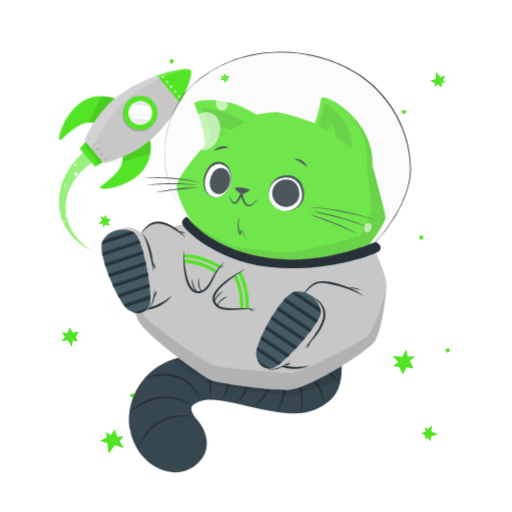
t = 0.00 s
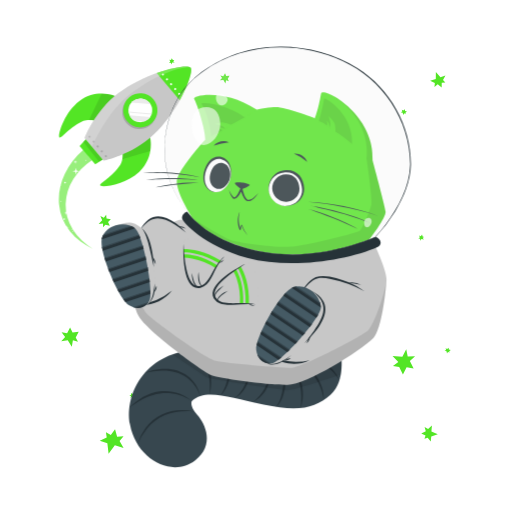
t = 0.75 s
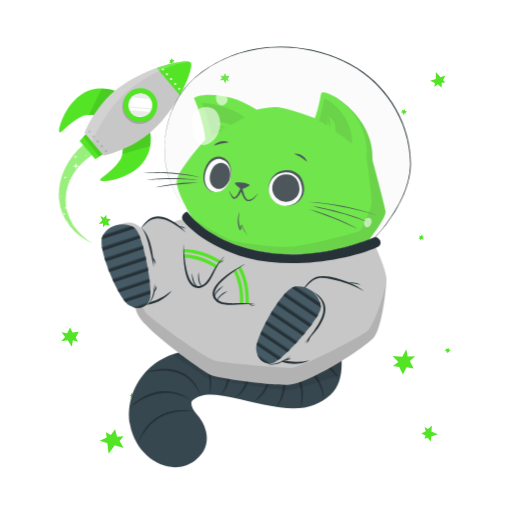
t = 2.25 s
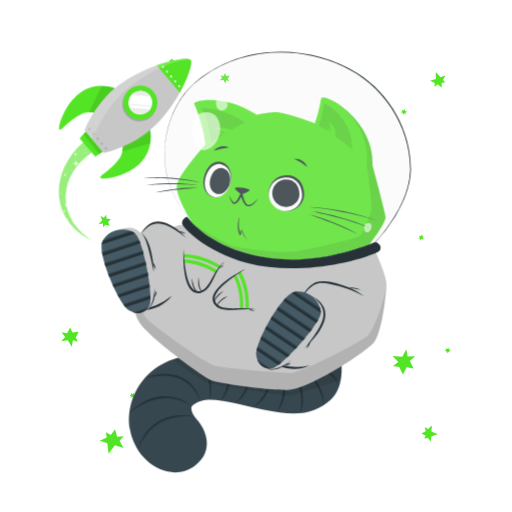
t = 3.00 s
t = 3.75 s: frame unchanged from t = 2.25 s, image omitted
t = 5.25 s: frame unchanged from t = 0.75 s, image omitted

The animated SVG that drew these frames (rendered in a browser with its animation timeline set to each time). Animation: 1 CSS @keyframes rule; one cycle of 6.00 s, repeats indefinitely.

<svg class="animated" id="freepik_stories-cat-astronaut" xmlns="http://www.w3.org/2000/svg" viewBox="0 0 500 500" version="1.1" xmlns:xlink="http://www.w3.org/1999/xlink" xmlns:svgjs="http://svgjs.com/svgjs"><style>svg#freepik_stories-cat-astronaut:not(.animated) .animable {opacity: 0;}svg#freepik_stories-cat-astronaut.animated #freepik--Rocket--inject-61 {animation: 6s Infinite  linear floating;animation-delay: 0s;}svg#freepik_stories-cat-astronaut.animated #freepik--Cat--inject-61 {animation: 3s Infinite  linear floating;animation-delay: 0s;}            @keyframes floating {                0% {                    opacity: 1;                    transform: translateY(0px);                }                50% {                    transform: translateY(-10px);                }                100% {                    opacity: 1;                    transform: translateY(0px);                }            }        </style><g id="freepik--Stars--inject-61" class="animable" style="transform-origin: 250px 250px;"><polygon points="425.57 77.06 425.66 70.29 430.15 75.32 435 73.81 432.63 78.12 434.91 80.51 431.38 80.87 431.32 85.44 427.44 82.22 424.29 84.84 424.64 80.98 420.04 78.85 425.57 77.06" style="fill: rgb(83, 229, 37); transform-origin: 427.52px 77.865px;" id="elj6jo256wkor" class="animable"></polygon><polygon points="421.31 421.3 427.52 424 421.15 426.2 420.67 431.25 417.61 427.4 414.52 428.58 415.55 425.19 411.36 423.36 415.83 421.03 414.63 417.11 418.06 418.93 421.8 415.51 421.31 421.3" style="fill: rgb(83, 229, 37); transform-origin: 419.44px 423.38px;" id="el024toeml8jba" class="animable"></polygon><polygon points="112.15 434.73 106.03 443.16 104.84 432.87 97.41 430.47 104.21 427.15 103.46 422.12 108.21 424.8 112.34 419.1 114.37 426.58 120.66 426.08 116.78 430.63 120.68 437.38 112.15 434.73" style="fill: rgb(83, 229, 37); transform-origin: 109.045px 431.13px;" id="ely12ct3ffx57" class="animable"></polygon><polygon points="389.85 358.39 393.47 365.62 397.07 358.71 403.92 359.89 400.27 352.63 405.37 347.78 398.16 348.04 396.72 340.98 392.92 348.29 383.33 347.56 388.98 353.4 383.75 357.41 389.85 358.39" style="fill: rgb(83, 229, 37); transform-origin: 394.35px 353.3px;" id="el0gyfkprgmfi6" class="animable"></polygon><polygon points="222.44 76.89 224.18 73.97 220.91 74.26 219.78 71.56 218.03 74.5 215.16 73.79 216.88 76.29 214.71 78.4 218.16 78.09 220.07 81.66 220.86 78.33 223.47 79.28 222.44 76.89" style="fill: rgb(83, 229, 37); transform-origin: 219.445px 76.61px;" id="elq2koeeepmc" class="animable"></polygon><polygon points="412.74 230.99 412.14 229.07 410.98 230.63 409.35 230.06 409.96 231.99 408.52 232.98 410.29 233.2 410.37 234.99 411.59 233.34 413.91 233.9 412.75 232.25 414.2 231.47 412.74 230.99" style="fill: rgb(83, 229, 37); transform-origin: 411.36px 232.03px;" id="el99o7xopruma" class="animable"></polygon><polygon points="438.71 343.03 440.2 341.69 438.31 341.28 438.15 339.56 436.65 340.91 435.15 340 435.68 341.71 434.09 342.51 436.08 342.95 436.53 345.3 437.56 343.56 438.87 344.56 438.71 343.03" style="fill: rgb(83, 229, 37); transform-origin: 437.145px 342.43px;" id="el1omotcgnbb6" class="animable"></polygon><polygon points="395.91 110.15 397.4 108.81 395.52 108.4 395.35 106.68 393.85 108.03 392.36 107.12 392.89 108.83 391.29 109.64 393.29 110.07 393.74 112.42 394.77 110.69 396.07 111.68 395.91 110.15" style="fill: rgb(83, 229, 37); transform-origin: 394.345px 109.55px;" id="el2r9xs8uq65s" class="animable"></polygon><polygon points="130.94 385.7 131.01 383.69 129.4 384.77 128.05 383.69 127.98 385.71 126.29 386.15 127.89 386.96 127.36 388.67 129.06 387.53 131.06 388.84 130.53 386.89 132.15 386.65 130.94 385.7" style="fill: rgb(83, 229, 37); transform-origin: 129.22px 386.265px;" id="eli55n9a059qq" class="animable"></polygon><polygon points="168.8 58.56 167.78 56.84 167.01 58.61 165.29 58.44 166.32 60.17 165.14 61.46 166.92 61.27 167.4 63 168.21 61.12 170.6 61.14 169.1 59.79 170.33 58.7 168.8 58.56" style="fill: rgb(83, 229, 37); transform-origin: 167.87px 59.92px;" id="ely5gmewzkbr" class="animable"></polygon><polygon points="73.96 329.49 76.86 323.88 70.85 324.78 68.45 319.9 65.53 325.54 60.13 324.55 63.6 328.99 59.8 333.13 66.16 332.18 70.11 338.58 71.2 332.33 76.14 333.8 73.96 329.49" style="fill: rgb(83, 229, 37); transform-origin: 68.33px 329.24px;" id="elpbu47ooici9" class="animable"></polygon><polygon points="103.01 219.59 107.22 220.45 105.52 216.68 108.27 214.2 104.04 213.33 103.69 209.61 101.42 212.71 98 210.99 99.8 214.98 96.34 218.75 100.64 218.31 100.59 221.81 103.01 219.59" style="fill: rgb(83, 229, 37); transform-origin: 102.305px 215.71px;" id="el78yly2e4dq6" class="animable"></polygon></g><g id="freepik--Rocket--inject-61" class="animable animator-active" style="transform-origin: 122.117px 156.521px;"><path d="M114.47,97.18c-.33-.39-19.53-9.3-36.92,4-16,12.2-21.53,35.13-19.41,35.68,2.6.67,9.72-10.27,23.39-16.28,4.85-2.13,12.56,0,12.56,0Z" style="fill: rgb(83, 229, 37); transform-origin: 86.0883px 115.394px;" id="el4gb0fxmmqwj" class="animable"></path><g id="elw2c8354hej"><path d="M94.1,120.55a30.28,30.28,0,0,0-7-1c3-6.31,8.64-18.08,12.3-25.7a35.29,35.29,0,0,1,15.09,3.28Z" style="opacity: 0.1; transform-origin: 100.795px 107.2px;" class="animable"></path></g><path d="M146.1,134.49c.33.39,6,20.79-10,35.77C121.49,184,98,185.76,97.77,183.57c-.24-2.67,11.72-7.91,19.89-20.41,2.9-4.43,2.06-12.39,2.06-12.39Z" style="fill: rgb(83, 229, 37); transform-origin: 122.554px 159.423px;" id="el21wb7jrvv9" class="animable"></path><g id="eli7iwvu3dz3c"><path d="M146.85,150c-8.18,2.38-20.73,6-27.37,8a30.47,30.47,0,0,0,.24-7.21l26.38-16.28A35.11,35.11,0,0,1,146.85,150Z" style="opacity: 0.1; transform-origin: 133.431px 146.255px;" class="animable"></path></g><path d="M101.4,159.42,82.65,137.31s9.78-26.22,33-43.84c11.61-8.78,25.22-15.36,37.41-19.71,16.82-6,30.9-7.78,33.08-5.21s-1.85,16.17-10.54,31.79C169.33,111.65,160.61,124,150,134,128.87,154.07,101.4,159.42,101.4,159.42Z" style="fill: rgb(199, 199, 199); transform-origin: 134.686px 113.414px;" id="el181d2ryvtt1" class="animable"></path><path d="M147,124.55A16.72,16.72,0,1,1,148.89,101,16.73,16.73,0,0,1,147,124.55Z" style="fill: rgb(166, 166, 166); transform-origin: 136.148px 111.828px;" id="elxcbp0zxj8y" class="animable"></path><path d="M147.86,123a16.72,16.72,0,1,1,1.94-23.56A16.71,16.71,0,0,1,147.86,123Z" style="fill: rgb(83, 229, 37); transform-origin: 137.046px 110.25px;" id="els8ibamgjq5g" class="animable"></path><path d="M144.56,119.08a11.6,11.6,0,1,1,1.33-16.35A11.6,11.6,0,0,1,144.56,119.08Z" style="fill: rgb(255, 255, 255); transform-origin: 137.049px 110.24px;" id="el7xqt3r4k887" class="animable"></path><path d="M144.56,119.08a11.43,11.43,0,0,1-3.71,2.12l-9.32-.76a11.64,11.64,0,0,1-3.32-2.69,11.83,11.83,0,0,1-1.68-2.65l20.12,1.65A11.76,11.76,0,0,1,144.56,119.08Z" style="fill: rgb(235, 235, 235); transform-origin: 136.59px 118.15px;" id="el1y6wss8shsh" class="animable"></path><path d="M146.9,104.11l-18.57-1.51a11.43,11.43,0,0,1,1.21-1.2,11.6,11.6,0,0,1,16.35,1.33A13.15,13.15,0,0,1,146.9,104.11Z" style="fill: rgb(235, 235, 235); transform-origin: 137.615px 101.375px;" id="elobairc1nfn" class="animable"></path><path d="M147.9,114.34l-22.21-1.81a7.12,7.12,0,0,1-.16-1l22.69,1.85C148.13,113.68,148,114,147.9,114.34Z" style="fill: rgb(235, 235, 235); transform-origin: 136.875px 112.935px;" id="elme83bwav30a" class="animable"></path><path d="M175.62,100.34,153.08,73.76c16.82-6,30.9-7.78,33.08-5.21S184.31,84.72,175.62,100.34Z" style="fill: rgb(83, 229, 37); transform-origin: 169.911px 83.8739px;" id="elivub33vm147" class="animable"></path><path d="M159.71,76a1,1,0,0,1-1.38-.12,1,1,0,0,1,1.49-1.26A1,1,0,0,1,159.71,76Z" style="fill: rgb(255, 255, 255); transform-origin: 159.131px 75.3194px;" id="ellx2mb8qfiak" class="animable"></path><path d="M163.72,80.73a1,1,0,0,1-1.38-.11,1,1,0,1,1,1.38.11Z" style="fill: rgb(255, 255, 255); transform-origin: 163.087px 79.9556px;" id="elkix40cj7yng" class="animable"></path><path d="M167.73,85.46a1,1,0,0,1-1.38-.11,1,1,0,1,1,1.38.11Z" style="fill: rgb(255, 255, 255); transform-origin: 167.097px 84.6856px;" id="eld0rhvfhwwss" class="animable"></path><path d="M171.74,90.19a1,1,0,0,1-1.38-.11,1,1,0,1,1,1.38.11Z" style="fill: rgb(255, 255, 255); transform-origin: 171.107px 89.4156px;" id="elnvkh4ulnf7j" class="animable"></path><path d="M175.75,94.92a1,1,0,1,1,.11-1.37A1,1,0,0,1,175.75,94.92Z" style="fill: rgb(255, 255, 255); transform-origin: 175.081px 94.1769px;" id="el5ljvz9b4iwp" class="animable"></path><path d="M88.06,136.79a1,1,0,1,1,.11-1.38A1,1,0,0,1,88.06,136.79Z" style="fill: rgb(166, 166, 166); transform-origin: 87.3956px 136.043px;" id="elpbewhgldjj7" class="animable"></path><path d="M92.07,141.52a1,1,0,1,1,.11-1.38A1,1,0,0,1,92.07,141.52Z" style="fill: rgb(166, 166, 166); transform-origin: 91.4056px 140.773px;" id="ell7psjsriyyl" class="animable"></path><path d="M96.08,146.25a1,1,0,1,1,.11-1.38A1,1,0,0,1,96.08,146.25Z" style="fill: rgb(166, 166, 166); transform-origin: 95.4156px 145.503px;" id="elcbv9i8y5um" class="animable"></path><path d="M100.09,151a1,1,0,1,1,.11-1.38A1,1,0,0,1,100.09,151Z" style="fill: rgb(166, 166, 166); transform-origin: 99.4256px 150.253px;" id="el4vxmcfr53ir" class="animable"></path><path d="M104.1,155.71a1,1,0,1,1,.11-1.38A1,1,0,0,1,104.1,155.71Z" style="fill: rgb(166, 166, 166); transform-origin: 103.436px 154.963px;" id="elbiuwu7qyr2c" class="animable"></path><g id="elpz908o2230k"><path d="M185.1,67.89c-13,.93-35.45,8.8-59.12,27.35C108.5,109,95.75,132.93,89.8,145.74l-7.15-8.43s9.77-26.23,33-43.84c11.6-8.79,25.22-15.36,37.41-19.71C168.16,68.35,181,66.39,185.1,67.89Z" style="fill: rgb(255, 255, 255); opacity: 0.2; transform-origin: 133.875px 106.571px;" class="animable"></path></g><polygon points="93.02 163.02 77.78 145.04 83.7 138.56 100.39 158.23 93.02 163.02" style="fill: rgb(83, 229, 37); transform-origin: 89.085px 150.79px;" id="elnpwd0pnr0y" class="animable"></polygon><g id="el3me1ehiyyl5"><polygon points="100.38 158.23 96.8 160.56 81.44 141.04 83.7 138.56 100.38 158.23" style="opacity: 0.1; transform-origin: 90.91px 149.56px;" class="animable"></polygon></g><g id="elh20q34rt8po"><path d="M89.67,159A61.69,61.69,0,0,0,71.8,177.12a48.82,48.82,0,0,0-7.64,24.38,44.35,44.35,0,0,0,1.59,13,46.34,46.34,0,0,0,5.39,12.22,53.18,53.18,0,0,0,8.69,10.53,68.49,68.49,0,0,0,11.06,8.39,68.91,68.91,0,0,1-12.11-7.15,55.91,55.91,0,0,1-10.29-9.88,50,50,0,0,1-10.83-26.9,56.82,56.82,0,0,1,5.57-29.26,73,73,0,0,1,18.53-23.79Z" style="fill: rgb(83, 229, 37); opacity: 0.6; transform-origin: 74.1906px 197.15px;" class="animable"></path></g><polygon points="77.58 169.85 74.8 170.36 74.18 173.3 73.56 170.36 70.78 169.85 73.54 169.17 74.18 166.4 74.81 169.17 77.58 169.85" style="fill: rgb(255, 255, 255); transform-origin: 74.18px 169.85px;" id="elnmqrig7swxj" class="animable"></polygon><polygon points="67.34 224.75 65.79 225.04 65.44 226.68 65.1 225.04 63.54 224.75 65.09 224.37 65.44 222.82 65.8 224.37 67.34 224.75" style="fill: rgb(255, 255, 255); transform-origin: 65.44px 224.75px;" id="elmr83rtajy0r" class="animable"></polygon><polygon points="66.51 210.53 64.96 210.81 64.61 212.45 64.26 210.81 62.71 210.53 64.25 210.15 64.61 208.6 64.96 210.15 66.51 210.53" style="fill: rgb(255, 255, 255); transform-origin: 64.61px 210.525px;" id="elrqntxkf8pxk" class="animable"></polygon><polygon points="75.52 160.71 73.97 161 73.62 162.64 73.28 161 71.72 160.71 73.27 160.33 73.62 158.78 73.98 160.33 75.52 160.71" style="fill: rgb(255, 255, 255); transform-origin: 73.62px 160.71px;" id="elbeojqweiolt" class="animable"></polygon><path d="M71,228.29a.45.45,0,0,0,0,.9A.45.45,0,0,0,71,228.29Z" style="fill: rgb(255, 255, 255); transform-origin: 71px 228.74px;" id="eljjeo0iv51jd" class="animable"></path><path d="M83.88,158.52a.45.45,0,0,0,0,.9A.45.45,0,0,0,83.88,158.52Z" style="fill: rgb(255, 255, 255); transform-origin: 83.88px 158.97px;" id="ela4ghuzosfs" class="animable"></path><path d="M59.62,198.7a.45.45,0,0,0,0,.9A.45.45,0,0,0,59.62,198.7Z" style="fill: rgb(255, 255, 255); transform-origin: 59.62px 199.15px;" id="elru4du4mhnij" class="animable"></path><path d="M70.22,226a.32.32,0,0,0,0,.64A.32.32,0,0,0,70.22,226Z" style="fill: rgb(255, 255, 255); transform-origin: 70.22px 226.32px;" id="elsudm36u2j6" class="animable"></path><path d="M59.46,183a.32.32,0,0,0,0,.63A.32.32,0,0,0,59.46,183Z" style="fill: rgb(255, 255, 255); transform-origin: 59.46px 183.315px;" id="el69nxotart8r" class="animable"></path><path d="M62.71,215.56a.87.87,0,0,0,0,1.73A.87.87,0,0,0,62.71,215.56Z" style="fill: rgb(255, 255, 255); transform-origin: 62.71px 216.425px;" id="elt2tzmesafvn" class="animable"></path><path d="M63.54,180a.87.87,0,0,0,0,1.73A.87.87,0,0,0,63.54,180Z" style="fill: rgb(255, 255, 255); transform-origin: 63.54px 180.865px;" id="elf4n2fa6mdhk" class="animable"></path></g><g id="freepik--Cat--inject-61" class="animable" style="transform-origin: 250.183px 255.889px;"><path d="M332.75,349s5.32,27.92-9.85,41.32-31.38,16.94-65.44,9.88-56.46-16-70.17-3.52c0,0-2.7,4.46,5.3,13.4s17.36,29.5-2,44.46c-22.82,17.64-57.52-1.18-63.64-34.81s19.11-74.9,70.36-72.62,66.53,12.53,76.17,12.82,11.11-8.11,11.11-8.11Z" style="fill: rgb(55, 71, 79); transform-origin: 229.852px 404.153px;" id="el64eg2tmkwy" class="animable"></path><path d="M189.89,406.86c-17.9-1.79-35,2.51-46.49,17a76.09,76.09,0,0,0-9.2,14.75,55.7,55.7,0,0,1,8-15.71c11-15.37,29.86-20.33,47.72-16.08Z" style="fill: rgb(38, 50, 56); transform-origin: 162.06px 421.987px;" id="eltz94ox4jr9j" class="animable"></path><path d="M195.67,391.78c-6.06-16.7-20.37-25.66-37.95-24.92a90.32,90.32,0,0,0-16.35,2.19,60.85,60.85,0,0,1,16.27-3.75c17.94-1.75,34.18,8.48,38,26.48Z" style="fill: rgb(38, 50, 56); transform-origin: 168.52px 378.443px;" id="elzcndo7camvi" class="animable"></path><path d="M187.29,396.63c-15.79-10.72-34.32-9.87-50.49-.56-2,1.29-5.11,3.06-7,4.54-1.11.83-2.24,1.65-3.38,2.45,7.85-8,18-14.22,29.27-15.8,11.16-1.56,23.25,1.69,31.55,9.37Z" style="fill: rgb(38, 50, 56); transform-origin: 156.855px 394.969px;" id="el9e7s2c1lc9s" class="animable"></path><path d="M204.49,390.39c1.76-14.17-1.14-30.11-13-39.25a51.81,51.81,0,0,0-5.14-3.59,31.42,31.42,0,0,1,5.71,2.79c13.25,8.09,16.91,26,12.42,40.05Z" style="fill: rgb(38, 50, 56); transform-origin: 196.328px 368.97px;" id="elak2ppdrfycu" class="animable"></path><path d="M215.47,391.15c7.62-11.83,9.84-25.08,2.89-37.79-.78-1.72-2-3.39-2.89-5.05a38,38,0,0,1,3.74,4.55c8.63,12.05,6.35,27.88-3.74,38.29Z" style="fill: rgb(38, 50, 56); transform-origin: 220.005px 369.73px;" id="elvew4w80my4" class="animable"></path><path d="M229.31,393.79a38,38,0,0,0,12.1-19.5c2-7.62.43-15.53-3.13-22.52a26.64,26.64,0,0,1,5.07,23c-2.06,7.74-6.9,15.19-14,19Z" style="fill: rgb(38, 50, 56); transform-origin: 236.715px 372.78px;" id="el98d06svproi" class="animable"></path><path d="M246.69,397.8c10.29-7.71,16.57-19.22,15.56-32.21a76,76,0,0,0-1.4-8.65,38.16,38.16,0,0,1,2,5.57c4,14-3.16,29.08-16.17,35.29Z" style="fill: rgb(38, 50, 56); transform-origin: 255.319px 377.37px;" id="elwkd8s0jtxw" class="animable"></path><path d="M269.22,402.27c2.83-2.47,4-6.27,5.18-9.72,3.12-10.61,3.84-22.4-.9-32.67,6.95,9.42,6.37,22.66,2.37,33.19-1.48,3.43-3.23,7.34-6.65,9.2Z" style="fill: rgb(38, 50, 56); transform-origin: 274.019px 381.075px;" id="el7f9s6ytowqo" class="animable"></path><path d="M293.51,403.38c2.34-13.47-.24-30-9.32-40.55a41.2,41.2,0,0,0-4.42-4.34,27.6,27.6,0,0,1,5.12,3.65c10.5,9.55,13.63,28.26,8.62,41.24Z" style="fill: rgb(38, 50, 56); transform-origin: 287.808px 380.935px;" id="el72ih7dv08i7" class="animable"></path><path d="M283.56,354.56c18.18,4.63,33.23,21.68,32.66,40.89-2.71-19.09-15.4-33.16-32.66-40.89Z" style="fill: rgb(38, 50, 56); transform-origin: 299.898px 375.005px;" id="el59du216376b" class="animable"></path><path d="M284.61,351.77c18.6-2.84,39.33,6.72,46.87,24.45-10.41-16.25-27.93-24.11-46.87-24.45Z" style="fill: rgb(38, 50, 56); transform-origin: 308.045px 363.748px;" id="el1o69s3zjwvyh" class="animable"></path><g id="el9i6b93gji3r"><path d="M332.76,370.9c-18.06,6.13-47.44,15.75-52.49,15.35-5.43-.44-75-10.71-78.45-12.7-2.8-1.65-22.43-15-33.56-22.55a77.58,77.58,0,0,1,29.06-3.94c51.25,2.29,66.54,12.53,76.18,12.82s11.11-8.1,11.11-8.1L332.75,349A68,68,0,0,1,332.76,370.9Z" style="opacity: 0.1; transform-origin: 250.951px 366.602px;" class="animable"></path></g><path d="M184.77,219.69a83.73,83.73,0,0,0-9.53,0,26.08,26.08,0,0,0-6,2.29s-9.53-6.53-18.17-4.58-21.7,19.22-23.11,33.34-.53,48.51,7.41,63,62.27,53.81,70.21,57.34,56.46,10.05,75.15,9.7,70.55-32.73,83.79-45.69c8.47-8.29,12.7-49.22,12.88-57.51s-12.18-35.1-12.18-35.1Z" style="fill: rgb(199, 199, 199); transform-origin: 252.404px 298.915px;" id="elktuc8lbgg7n" class="animable"></path><g id="el2i5oc9ua18n"><path d="M377.41,277.55c-.18,8.3-4.41,49.22-12.88,57.5-13.24,13-65.1,45.35-83.79,45.7s-67.22-6.17-75.15-9.71-62.28-42.86-70.22-57.32c-4.65-8.48-6.87-23.8-7.64-37.88,1.25,8.69,11.65,30.33,15,35s57.05,44.2,67.87,46.65,63.53,6.84,73.63,6.77,69.73-31.34,75-36.41S375.52,294.46,377.41,277.55Z" style="opacity: 0.1; transform-origin: 252.57px 328.302px;" class="animable"></path></g><path d="M187.18,216.92s-15.29-24.22-14.58-35.28,32.69-47.51,45.16-57.15,41.63-14.82,51.51-14.82,38,10.84,38,10.84,3.24-7.57,6.18-24c1.37-7.7,52.69,19.75,50.33,65.15,0,0,12,44.15,12.7,50.06s-15.75,27.09-15.75,27.09a198.57,198.57,0,0,1-35.12,10.33c-21.12,4.23-45.27,7.07-76.14.25C204.23,239.38,187.18,216.92,187.18,216.92Z" style="fill: rgb(83, 229, 37); transform-origin: 274.539px 174.354px;" id="elmrv91wayuk" class="animable"></path><path d="M200.39,141.44c.2-10.6-8.62-36.59-10.86-40s29.8-10.49,61.12,10.63Z" style="fill: rgb(83, 229, 37); transform-origin: 220.034px 119.473px;" id="elxrfm30z8oqk" class="animable"></path><g id="eln8s9cd7nz6"><path d="M206.41,137.92s-2.15-21.52-9.91-31.66c-1.3-1.7,22.23-.93,42.43,13.21,0,0-7.92,4.21-13.44,7.3,0,0-4.14-2-7.34-2.18s-8.29,1.55-8.29,1.55,6,1.22,7.59,2.24A9.68,9.68,0,0,1,220,131a18.11,18.11,0,0,0-3.89-1.53,9.56,9.56,0,0,0-3.31.52,6.19,6.19,0,0,1,4.34,2.19S208.76,136.55,206.41,137.92Z" style="opacity: 0.1; transform-origin: 217.689px 121.766px;" class="animable"></path></g><g id="el9cfbdpfh9p6"><path d="M311.43,123.33s3.93-13.12,5-21.88c.26-2.12,28.49,14.29,27.34,43.93,0,0-10.72-8.82-16.19-12,0,0,.27-5.91-1.23-8.73s-5.56-6.35-5.56-6.35,2,5.82,1.94,7.67a9.44,9.44,0,0,1-1,3.53,17.94,17.94,0,0,0-.66-4.12A9.51,9.51,0,0,0,319,122.8a6.17,6.17,0,0,1,.32,4.85A21.38,21.38,0,0,0,311.43,123.33Z" style="opacity: 0.1; transform-origin: 327.617px 123.324px;" class="animable"></path></g><g id="eli5vvokywrts"><path d="M360.77,238.8a199,199,0,0,1-35.12,10.34c-21.12,4.22-45.26,7.06-76.14.24-43.87-9.7-61.24-31.06-62.28-32.39,3.8,4,31.66,20.32,38.55,22.6s45.69,8.11,62.12,6,60.34-12.87,63.34-15.16S361.45,210,362.7,205,358,160.16,358,160.16s6.74-36.84-33.17-61.86c15.36,8,40.64,31.18,39,63.35,0,0,12,44.15,12.7,50.07S360.77,238.8,360.77,238.8Z" style="opacity: 0.1; transform-origin: 281.891px 175.889px;" class="animable"></path></g><path d="M216,158.26c-8.32-2-14.55,5.22-16.94,14.93-1.94,7.86,1,17.11,9,19.07s15.25-6.25,17.07-13.63S225.06,160.48,216,158.26Z" style="fill: rgb(38, 50, 56); transform-origin: 212.119px 175.24px;" id="elnl6rylxvu2g" class="animable"></path><path d="M216.32,160.49c-7.82-1.93-13.68,4.91-15.92,14-1.82,7.39,1,16.07,8.47,17.92s14.33-5.87,16-12.81S224.82,162.58,216.32,160.49Z" style="fill: rgb(255, 255, 255); transform-origin: 212.654px 176.425px;" id="elf56f5v7dhu" class="animable"></path><path d="M217.67,164.3c-6.12-1.51-10.71,3.84-12.47,11-1.42,5.79.76,12.59,6.64,14s11.22-4.6,12.55-10S224.32,165.93,217.67,164.3Z" style="fill: rgb(38, 50, 56); transform-origin: 214.813px 176.776px;" id="elc8fopv5e007" class="animable"></path><path d="M279.35,171.17c11.13-.56,17.16,7.71,17.65,17.69.4,8.09-5.8,16.68-16.48,17.21s-17.78-8.85-18.16-16.44S267.25,171.77,279.35,171.17Z" style="fill: rgb(38, 50, 56); transform-origin: 279.68px 188.617px;" id="elu6bloxcrbs" class="animable"></path><path d="M278.38,173.31c10.46-.52,16.13,7.25,16.59,16.64.38,7.6-5.45,15.67-15.49,16.17s-16.71-8.32-17.07-15.45S267,173.88,278.38,173.31Z" style="fill: rgb(255, 255, 255); transform-origin: 278.69px 189.713px;" id="elvm2xfvz7si8" class="animable"></path><path d="M278.85,175.22c8.55-.42,13.17,5.92,13.55,13.58A12.83,12.83,0,0,1,279.75,202c-8.2.41-13.64-6.78-13.93-12.61A13.5,13.5,0,0,1,278.85,175.22Z" style="fill: rgb(38, 50, 56); transform-origin: 279.104px 188.609px;" id="el096iv3jmn6nt" class="animable"></path><path d="M243.75,185.67c-.27,1-7.12,4.08-7.85,4s-6.63-4.86-6.66-5.94,5.92-.66,7.43-.45S244,184.65,243.75,185.67Z" style="fill: rgb(38, 50, 56); transform-origin: 236.499px 186.346px;" id="elkbxgdc80nf8" class="animable"></path><path d="M223.52,190.57c.84,1.63,1.69,3.24,2.67,4.75a11.37,11.37,0,0,0,1.62,2,1.74,1.74,0,0,0,.83.48,1.72,1.72,0,0,0,.87-.28,6.69,6.69,0,0,0,1.7-1.7,18.4,18.4,0,0,0,1.38-2.22,39.15,39.15,0,0,0,2.24-4.83l1.15-3,.66,3.2a38.68,38.68,0,0,0,1.83,6.23,16,16,0,0,0,1.41,2.84,5,5,0,0,0,2,2l.3.1.3,0a4.21,4.21,0,0,0,.71,0,5.55,5.55,0,0,0,1.45-.38,12.47,12.47,0,0,0,2.76-1.62,32.42,32.42,0,0,0,4.79-4.59,24.74,24.74,0,0,1-4.23,5.26,12.85,12.85,0,0,1-2.83,2,5.06,5.06,0,0,1-3.73.52,6.17,6.17,0,0,1-2.89-2.4,17.83,17.83,0,0,1-1.69-3.08,36.37,36.37,0,0,1-2.06-6.55l1.81.15a35.7,35.7,0,0,1-2.46,5.05,21.46,21.46,0,0,1-1.64,2.34,7.2,7.2,0,0,1-2.32,1.95,2.91,2.91,0,0,1-1.75.31,2.86,2.86,0,0,1-1.45-1,11.08,11.08,0,0,1-1.54-2.42A29.88,29.88,0,0,1,223.52,190.57Z" style="fill: rgb(38, 50, 56); transform-origin: 237.855px 193.624px;" id="eljl38gxdtc1" class="animable"></path><path d="M195.25,178.14c-4.61-.86-9.24-1.56-13.88-2.16s-9.3-1.13-14-1.45c-2.33-.22-4.66-.35-7-.5s-4.67-.22-7-.28c-4.68-.18-9.36-.12-14.06-.1,2.34-.19,4.68-.39,7-.49s4.69-.15,7-.14c4.7,0,9.39.23,14.08.57s9.35.93,14,1.68c2.32.37,4.63.79,6.93,1.24S193,177.5,195.25,178.14Z" style="fill: rgb(38, 50, 56); transform-origin: 167.28px 175.579px;" id="elv1f6q12mjdk" class="animable"></path><path d="M193.06,180.64c-2.11-.13-4.22-.26-6.33-.34s-4.22-.19-6.33-.25c-4.21-.13-8.43-.23-12.65-.18-2.11,0-4.22,0-6.33,0l-6.33.2-3.16.12-3.16.19c-2.11.07-4.21.31-6.33.41,4.18-.66,8.39-1.17,12.61-1.44s8.46-.43,12.7-.46,8.47.13,12.69.41S188.88,180,193.06,180.64Z" style="fill: rgb(38, 50, 56); transform-origin: 167.75px 179.838px;" id="elntwdm4qa9me" class="animable"></path><path d="M194,183.4c-1.76.11-3.52.21-5.28.36s-3.51.24-5.26.41c-3.5.32-7,.62-10.5,1s-7,.8-10.47,1.25-7,1-10.47,1.43q2.56-.63,5.16-1.18c1.73-.33,3.46-.67,5.2-1,3.47-.62,7-1.07,10.48-1.47s7-.66,10.55-.8S190.45,183.22,194,183.4Z" style="fill: rgb(38, 50, 56); transform-origin: 173.01px 185.565px;" id="eltpzccpar5aj" class="animable"></path><path d="M300.8,202.16c2.91,0,5.82.23,8.72.43s5.8.54,8.69.89c5.79.7,11.54,1.65,17.26,2.76s11.4,2.46,17,4.06c2.81.77,5.59,1.64,8.36,2.52,1.39.43,2.76.93,4.13,1.42l4.11,1.48c-5.58-1.65-11.14-3.34-16.79-4.72-2.81-.73-5.64-1.39-8.46-2.06s-5.68-1.25-8.53-1.78c-5.69-1.18-11.42-2.12-17.17-3S306.6,202.65,300.8,202.16Z" style="fill: rgb(38, 50, 56); transform-origin: 334.935px 208.94px;" id="elfk4oz2zeoia" class="animable"></path><path d="M302.56,205.88c5.21.7,10.37,1.69,15.5,2.8s10.21,2.43,15.28,3.83,10.06,3,15,4.81,9.81,3.76,14.59,5.91c-2.48-.86-4.9-1.86-7.39-2.68l-3.71-1.31L348.1,218c-2.48-.83-5-1.6-7.48-2.4s-5-1.5-7.54-2.19c-5-1.47-10.1-2.78-15.18-4q-3.82-.94-7.65-1.81C307.7,207,305.13,206.42,302.56,205.88Z" style="fill: rgb(38, 50, 56); transform-origin: 332.745px 214.555px;" id="elojmsuhyezde" class="animable"></path><path d="M300.54,208.88c4.26,1,8.44,2.32,12.59,3.71s8.24,2.95,12.31,4.56,8.08,3.38,12,5.27c2,.93,3.94,1.92,5.9,2.89s3.87,2,5.78,3.1c-4-1.77-8-3.61-12-5.33s-8-3.44-12.07-5.06-8.12-3.21-12.2-4.75c-2-.78-4.1-1.51-6.16-2.24S302.61,209.57,300.54,208.88Z" style="fill: rgb(38, 50, 56); transform-origin: 324.83px 218.645px;" id="eledx36qgb18" class="animable"></path><path d="M208.76,147.15c3.32-4.31,10-5.61,14.79-3.27a55.39,55.39,0,0,0-14.79,3.27Z" style="fill: rgb(38, 50, 56); transform-origin: 216.155px 144.94px;" id="eldg1y9v5qmfp" class="animable"></path><path d="M300,162.93A55.83,55.83,0,0,0,287,155c5.33-.63,11.19,2.76,12.92,7.91Z" style="fill: rgb(38, 50, 56); transform-origin: 293.5px 158.927px;" id="elxls2qk30qb" class="animable"></path><path d="M241.24,234a32.66,32.66,0,0,1-5-9.36.32.32,0,0,0-.59,0c-.25.74-.95,2.81-1,3.13-.08-.2-.15-.4-.22-.6q-.35-1-.6-2.07a25.69,25.69,0,0,1-.67-4.26,24.94,24.94,0,0,1,.05-4.32c.14-1.45.46-2.87.72-4.31,0-.06-.11-.09-.13,0a17.28,17.28,0,0,0-1.29,4.36,23.65,23.65,0,0,0-.36,4.35,22.14,22.14,0,0,0,.47,4.37c.16.75.35,1.49.58,2.22a6.45,6.45,0,0,0,.9,2c.3.39.92,0,1-.36,0-.24.81-3.12.94-3.54a21.86,21.86,0,0,0,5,8.51C241.12,234.27,241.33,234.12,241.24,234Z" style="fill: rgb(38, 50, 56); transform-origin: 236.705px 223.168px;" id="elhua3egpzi8" class="animable"></path><path d="M369.06,246c-29.33,13.15-85.5,22.23-127.8,10.76s-62.66-35.28-63.37-38.09,1.76-6,4.83-6.93h0c1.42,1.8,2.91,3.54,4.45,5.21,13.76,14.94,40.95,32,84.53,36,42.84,4,84.18-12,94.59-16.33C370.35,236.27,374.58,243.5,369.06,246Z" style="fill: rgb(38, 50, 56); transform-origin: 274.733px 236.869px;" id="el8vskdyv677r" class="animable"></path><path d="M266.19,353.78a60.5,60.5,0,0,0,36.18,3c-11.33,5.64-25.86,4.22-36.18-3Z" style="fill: rgb(38, 50, 56); transform-origin: 284.28px 357.012px;" id="el88an0016q4x" class="animable"></path><path d="M293.49,292.83c2.83-7,7.65-14.08,14.84-17.29,9.61-3,22.65,1.42,31.68,5a76.11,76.11,0,0,1,16.05,8.87,117.58,117.58,0,0,0-34-12.22c-4.65-.72-9.66-1.47-14.07.37-6.38,3.21-11,9.11-14.47,15.26Z" style="fill: rgb(38, 50, 56); transform-origin: 324.775px 283.688px;" id="elsx3bjtadfcr" class="animable"></path><path d="M339.63,281.19a18.31,18.31,0,0,1,13,2,111.6,111.6,0,0,0-13-2Z" style="fill: rgb(38, 50, 56); transform-origin: 346.13px 281.98px;" id="elilz70k4x1e" class="animable"></path><path d="M302.88,288c10.61,7.17,15.09,10.84,14.36,22.83-.64,10.42-29.11,43.64-47.41,49.39a12.4,12.4,0,0,1-9.63-.69Z" style="fill: rgb(199, 199, 199); transform-origin: 288.758px 324.441px;" id="elwe9pb19j19" class="animable"></path><path d="M287,285.21c-12.54,3.35-38.41,50.35-36.81,61.72,1.27,9.06,7.62,14,15.57,12.76,9.47-1.51,47.49-44.21,47.52-54.35C313.32,294.05,300.49,281.61,287,285.21Z" style="fill: rgb(69, 90, 100); transform-origin: 281.7px 322.228px;" id="el2nzd6s989ll" class="animable"></path><path d="M313.29,305.3l-28.44-19.16a9,9,0,0,1,2.17-.93,8.67,8.67,0,0,1,.88-.21,6.68,6.68,0,0,1,.73-.14l24.09,16.2c.07.26.13.51.18.78A15.11,15.11,0,0,1,313.29,305.3Z" style="fill: rgb(38, 50, 56); transform-origin: 299.07px 295.08px;" id="elnb6kpy1v08" class="animable"></path><path d="M312.9,301.84,287.9,285a6.68,6.68,0,0,1,.73-.14l.78-.12,23.07,15.53a7.19,7.19,0,0,1,.24.79C312.79,301.32,312.85,301.57,312.9,301.84Z" style="fill: rgb(55, 71, 79); transform-origin: 300.4px 293.29px;" id="elqrctklwd94" class="animable"></path><path d="M310.47,312.69c-.08.16-.17.31-.27.47-.42.73-.88,1.49-1.38,2.27l-32.27-21.72c.6-.7,1.19-1.37,1.77-2l.37-.39Z" style="fill: rgb(38, 50, 56); transform-origin: 293.51px 303.375px;" id="elvwss0zpawkp" class="animable"></path><path d="M310.73,312.24c-.08.15-.17.3-.26.45s-.17.31-.27.47l-31.88-21.45.37-.39c.13-.13.25-.27.38-.39Z" style="fill: rgb(55, 71, 79); transform-origin: 294.525px 302.045px;" id="elqbrskdtb1af" class="animable"></path><path d="M304.43,321.79l-.32.43c-.52.69-1.05,1.4-1.6,2.11L270,302.43l1.52-2.18.31-.42Z" style="fill: rgb(38, 50, 56); transform-origin: 287.215px 312.08px;" id="elvsub70kqqpl" class="animable"></path><path d="M304.74,321.36c-.11.14-.21.29-.31.43l-.32.43-32.63-22,.31-.42.3-.44Z" style="fill: rgb(55, 71, 79); transform-origin: 288.11px 310.79px;" id="eljw6k89ydv9h" class="animable"></path><path d="M297.66,330.38c-.11.14-.22.28-.35.42-.55.68-1.14,1.36-1.72,2l-31.47-21.19c.45-.76.9-1.52,1.36-2.27.1-.15.18-.3.28-.46Z" style="fill: rgb(38, 50, 56); transform-origin: 280.89px 320.84px;" id="el8haq4ldaryq" class="animable"></path><path d="M298,330l-.34.41c-.11.14-.22.28-.35.42l-31.83-21.42c.1-.15.18-.3.28-.46l.29-.45Z" style="fill: rgb(55, 71, 79); transform-origin: 281.74px 319.665px;" id="elly38by6481" class="animable"></path><path d="M290.45,338.69c-.13.12-.25.26-.37.39-.6.66-1.21,1.32-1.82,2l-29.41-19.8c.4-.78.81-1.56,1.23-2.36.09-.15.16-.31.26-.46Z" style="fill: rgb(38, 50, 56); transform-origin: 274.65px 329.77px;" id="elqe4pnl2wqfr" class="animable"></path><path d="M290.8,338.29c-.11.14-.23.26-.35.4s-.25.26-.37.39l-30-20.19c.09-.15.16-.31.26-.46a3.67,3.67,0,0,1,.25-.48Z" style="fill: rgb(55, 71, 79); transform-origin: 275.44px 328.515px;" id="ely2zsarp4z7a" class="animable"></path><path d="M282.8,346.68l-.39.38q-1,1-2,1.89L254.2,331.27c.33-.82.68-1.64,1.06-2.48.07-.17.15-.33.21-.5Z" style="fill: rgb(38, 50, 56); transform-origin: 268.5px 338.62px;" id="elqdmo38q1ox" class="animable"></path><path d="M283.18,346.31l-.38.37-.39.38-27.15-18.27c.07-.17.15-.33.21-.5s.15-.31.22-.48Z" style="fill: rgb(55, 71, 79); transform-origin: 269.22px 337.435px;" id="elo4xpbq0h39a" class="animable"></path><path d="M274.54,354.27l-.43.36c-.77.61-1.51,1.2-2.2,1.71L250.6,342c.18-.85.42-1.76.7-2.72l.16-.53Z" style="fill: rgb(38, 50, 56); transform-origin: 262.57px 347.545px;" id="elsouhba4qclk" class="animable"></path><path d="M275,353.92l-.42.35-.43.36L251.3,339.28l.16-.53c0-.17.11-.35.17-.53Z" style="fill: rgb(55, 71, 79); transform-origin: 263.15px 346.425px;" id="el3l1bwzairnh" class="animable"></path><path d="M263.31,359.88c-.34,0-.67,0-1,0a12.39,12.39,0,0,1-10.25-6.9c-.16-.3-.31-.62-.45-.94Z" style="fill: rgb(38, 50, 56); transform-origin: 257.46px 355.96px;" id="elny0abjwubhs" class="animable"></path><path d="M264.23,359.86c-.31,0-.62,0-.92,0s-.67,0-1,0l-10.25-6.9c-.16-.3-.31-.62-.45-.94s-.25-.59-.37-.89Z" style="fill: rgb(55, 71, 79); transform-origin: 257.735px 355.495px;" id="el2x8fcrv70my" class="animable"></path><path d="M304.74,289.25c19.05,10,14.58,25.5,3.08,39.66a107.52,107.52,0,0,1-10.55,11.4c3.14-4.11,6.35-8.14,9.3-12.33,10.41-14.75,15-26.67-1.83-38.73Z" style="fill: rgb(38, 50, 56); transform-origin: 307.506px 314.78px;" id="el3c2j1itrini" class="animable"></path><path d="M302.79,333.22a9.32,9.32,0,0,1-3.42,7.09,49.75,49.75,0,0,1,3.42-7.09Z" style="fill: rgb(38, 50, 56); transform-origin: 301.08px 336.765px;" id="elo59nd5uyuo7" class="animable"></path><path d="M260.2,359.51c7.65,2.59,15.35-1.77,21.62-5.85.95-.59,1.85-1.27,2.79-1.89a35.42,35.42,0,0,1-11.15,7.63c-4.14,1.71-9.21,2.43-13.26.11Z" style="fill: rgb(38, 50, 56); transform-origin: 272.405px 356.376px;" id="elz3kyv9vw7ca" class="animable"></path><path d="M284.19,354.56a7.49,7.49,0,0,1-6.64,2.38,17.86,17.86,0,0,1,1.66-.7c1.63-.59,3.26-1.23,5-1.68Z" style="fill: rgb(38, 50, 56); transform-origin: 280.88px 355.79px;" id="el5qrcblq9c5s" class="animable"></path><path d="M134.2,302.59a60.36,60.36,0,0,0,33.59-13.77c-7.53,10.17-21.12,15.5-33.59,13.77Z" style="fill: rgb(38, 50, 56); transform-origin: 150.995px 295.866px;" id="elr4h95t2ehz" class="animable"></path><path d="M136.79,229.48c8.75-16.23,20.59-16.56,34.81-6.63a46.48,46.48,0,0,1,9.94,9.35,79.37,79.37,0,0,0-10.82-8c-14.55-8.83-23.23-8.91-33.93,5.29Z" style="fill: rgb(38, 50, 56); transform-origin: 159.165px 224.19px;" id="el9kxiqa5m9uv" class="animable"></path><path d="M111.76,225.52c12.17-4,17.81-5.3,26.84,2.62,7.85,6.88,16.71,49.72,10.06,67.71a12.44,12.44,0,0,1-6.44,7.2Z" style="fill: rgb(199, 199, 199); transform-origin: 131.379px 262.698px;" id="elza53p88our" class="animable"></path><path d="M99.86,236.38c-5,12,16.32,61.19,26.29,66.88,7.94,4.54,15.75,2.55,19.62-4.51,4.6-8.41-5.91-64.61-13.91-70.84C123,221,105.25,223.52,99.86,236.38Z" style="fill: rgb(69, 90, 100); transform-origin: 123.002px 264.924px;" id="elqdjayuuwp7b" class="animable"></path><path d="M131.83,227.89,99.27,238.66a9.12,9.12,0,0,1,.59-2.29c.11-.28.24-.55.37-.82a5.09,5.09,0,0,1,.34-.66l27.56-9.14c.25.1.48.21.72.33A15,15,0,0,1,131.83,227.89Z" style="fill: rgb(38, 50, 56); transform-origin: 115.55px 232.205px;" id="elc8712bc1x6v" class="animable"></path><path d="M128.85,226.08l-28.62,9.47a5.09,5.09,0,0,1,.34-.66c.12-.24.25-.48.38-.69l26.41-8.75a8.15,8.15,0,0,1,.77.3C128.38,225.85,128.61,226,128.85,226.08Z" style="fill: rgb(55, 71, 79); transform-origin: 114.54px 230.5px;" id="eld5zgnr2kwdw" class="animable"></path><path d="M136,234.65c.07.15.14.32.2.49.33.78.64,1.6.95,2.48l-36.92,12.24c-.19-.91-.36-1.78-.49-2.63,0-.17-.06-.35-.1-.53Z" style="fill: rgb(38, 50, 56); transform-origin: 118.395px 242.255px;" id="el3ejdvlus99a" class="animable"></path><path d="M135.75,234.16c.07.16.13.32.2.49s.14.32.2.49L99.69,247.23c0-.17-.06-.35-.1-.53s0-.36-.07-.54Z" style="fill: rgb(55, 71, 79); transform-origin: 117.835px 240.695px;" id="elxsbanujhob" class="animable"></path><path d="M139.45,245c0,.16.09.34.14.51.24.84.47,1.69.69,2.56L103.05,260.4c-.28-.85-.55-1.7-.8-2.53,0-.18-.09-.34-.14-.51Z" style="fill: rgb(38, 50, 56); transform-origin: 121.195px 252.7px;" id="eln9e03fqkmeg" class="animable"></path><path d="M139.3,244.48l.15.51c0,.16.09.34.14.51l-37.34,12.37c0-.18-.09-.34-.14-.51s-.11-.34-.17-.5Z" style="fill: rgb(55, 71, 79); transform-origin: 120.765px 251.175px;" id="eldzohopec1y8" class="animable"></path><path d="M142.1,255.6a4.37,4.37,0,0,1,.12.52c.2.87.38,1.74.56,2.62l-36,11.93c-.34-.82-.65-1.65-1-2.47-.06-.17-.13-.33-.19-.5Z" style="fill: rgb(38, 50, 56); transform-origin: 124.185px 263.135px;" id="elsjiprji1el" class="animable"></path><path d="M142,255.08c0,.16.07.34.11.52a4.37,4.37,0,0,1,.12.52L105.8,268.2c-.06-.17-.13-.33-.19-.5s-.12-.34-.19-.51Z" style="fill: rgb(55, 71, 79); transform-origin: 123.825px 261.64px;" id="eli24aqazfok" class="animable"></path><path d="M144.26,266.38a4.51,4.51,0,0,0,.09.53c.15.88.3,1.77.44,2.65l-33.66,11.15c-.37-.8-.74-1.6-1.11-2.42-.07-.16-.15-.32-.21-.49Z" style="fill: rgb(38, 50, 56); transform-origin: 127.3px 273.545px;" id="el03twuvrmiix8" class="animable"></path><path d="M144.16,265.86c0,.17.06.35.1.52a4.51,4.51,0,0,0,.09.53L110,278.29c-.07-.16-.15-.32-.21-.49a3.64,3.64,0,0,1-.22-.49Z" style="fill: rgb(55, 71, 79); transform-origin: 126.96px 272.075px;" id="elpcpbrkpbil" class="animable"></path><path d="M145.9,277.33l.06.54c.12.92.22,1.81.31,2.69l-30.05,10c-.45-.76-.89-1.55-1.32-2.36-.09-.16-.17-.32-.26-.47Z" style="fill: rgb(38, 50, 56); transform-origin: 130.455px 283.945px;" id="elu4rkid7ybni" class="animable"></path><path d="M145.84,276.79l.06.54.06.54L114.9,288.16c-.09-.16-.17-.32-.26-.47l-.25-.47Z" style="fill: rgb(55, 71, 79); transform-origin: 130.175px 282.475px;" id="elg89snsb8sxa" class="animable"></path><path d="M146.85,288.5c0,.2,0,.38,0,.56,0,1,0,1.92,0,2.79l-24.39,8.08q-.84-1-1.71-2.22c-.11-.15-.22-.29-.32-.45Z" style="fill: rgb(38, 50, 56); transform-origin: 133.64px 294.215px;" id="el90qm9cm8m49" class="animable"></path><path d="M146.83,288c0,.19,0,.37,0,.55s0,.38,0,.56l-26.09,8.65c-.11-.15-.22-.29-.32-.45a3.76,3.76,0,0,1-.32-.46Z" style="fill: rgb(55, 71, 79); transform-origin: 133.465px 292.88px;" id="elyptz9qjrg2k" class="animable"></path><path d="M144.42,300.81a9.78,9.78,0,0,1-.65.77A12.37,12.37,0,0,1,132,305.47c-.33-.06-.68-.14-1-.22Z" style="fill: rgb(38, 50, 56); transform-origin: 137.71px 303.27px;" id="eldy241gj5nxo" class="animable"></path><path d="M145,300.08c-.17.25-.36.5-.54.73a9.78,9.78,0,0,1-.65.77L132,305.47c-.33-.06-.68-.14-1-.22s-.62-.16-.93-.25Z" style="fill: rgb(55, 71, 79); transform-origin: 137.535px 302.775px;" id="elaiawy8my05" class="animable"></path><path d="M174.32,225.75a9,9,0,0,1,7.22,2.41,39.49,39.49,0,0,1-7.22-2.41Z" style="fill: rgb(38, 50, 56); transform-origin: 177.93px 226.926px;" id="ely59r8c7noyt" class="animable"></path><path d="M138,227.62c9.2,6,12.09,27.83,12.22,38.24-.45-1.66-.81-3.33-1.18-5-1.07-4.81-2.18-10.12-3.38-14.85a100.23,100.23,0,0,0-2.84-9.67c-1.18-3.12-2.38-6.35-4.82-8.73Z" style="fill: rgb(38, 50, 56); transform-origin: 144.11px 246.735px;" id="eltvdmlg2yhq9" class="animable"></path><path d="M148.74,255.92a9.3,9.3,0,0,1,3.16,7.21,51.32,51.32,0,0,1-3.16-7.21Z" style="fill: rgb(38, 50, 56); transform-origin: 150.321px 259.525px;" id="el1fkbt3na1o6" class="animable"></path><path d="M145,301.53c4.67-5.51,5.16-12.87,6-19.73.59,6.84-.25,15.17-6,19.73Z" style="fill: rgb(38, 50, 56); transform-origin: 148.08px 291.665px;" id="el7zlak6q6aci" class="animable"></path><path d="M152.84,283.92a7.46,7.46,0,0,1-2.52,6.6c.15-.61.36-1.16.55-1.71.61-1.62,1.19-3.28,2-4.89Z" style="fill: rgb(38, 50, 56); transform-origin: 151.611px 287.22px;" id="elbxcmvh5rfvu" class="animable"></path><path d="M179.42,239c-1.24,8.46.12,43.64,12.86,46.12s13.16-16.26,27-29.71c0,0-8.87-10.36-20.43-14.85S179.42,239,179.42,239Z" style="fill: rgb(199, 199, 199); transform-origin: 199.167px 261.702px;" id="elcwsf8mlqypp" class="animable"></path><path d="M212.27,264c-.58.9-1.14,1.81-1.67,2.71a63.69,63.69,0,0,0-23-9.29,46.92,46.92,0,0,0-8-.76c-.1-1.09-.19-2.16-.26-3.2C185.42,253.45,197.83,254.77,212.27,264Z" style="fill: rgb(83, 229, 37); transform-origin: 195.805px 260.085px;" id="elhcbfh1mzbqf" class="animable"></path><path d="M215.57,259.45c-.67.85-1.32,1.71-1.93,2.57-15.29-9.49-28.39-10.71-34.44-10.66-.06-1.11-.1-2.19-.12-3.21C185.6,248.06,199.4,249.31,215.57,259.45Z" style="fill: rgb(83, 229, 37); transform-origin: 197.325px 255.083px;" id="el87l7hpqy9gi" class="animable"></path><path d="M179.1,243.18c.92,10.37,2.4,51.62,20.73,38.65,2.68-2.22,4.57-5.42,6.4-8.58,3.54-6.38,7.08-13.35,13.05-17.87a39.13,39.13,0,0,0-6.64,8.77c-4.6,7.37-7.31,19.38-16.87,21.86-17.2,3.5-17.1-31.92-16.67-42.83Z" style="fill: rgb(38, 50, 56); transform-origin: 199.133px 264.716px;" id="elozrkefrne5" class="animable"></path><path d="M213.64,262a46.81,46.81,0,0,1,5.22-3.47,7.74,7.74,0,0,1-5.22,3.47Z" style="fill: rgb(38, 50, 56); transform-origin: 216.25px 260.265px;" id="elk0twgo3iatr" class="animable"></path><path d="M187.29,271.73c1.29,4.44,2.06,11.58,6.63,13.77-5.4-.93-6.8-9.22-6.63-13.77Z" style="fill: rgb(38, 50, 56); transform-origin: 190.598px 278.615px;" id="el2r3ehf30fdu" class="animable"></path><path d="M193.84,270.66c.62,4.58.33,11.76,4.53,14.59-5.2-1.71-5.37-10.11-4.53-14.59Z" style="fill: rgb(38, 50, 56); transform-origin: 195.915px 277.955px;" id="el0n6h7alcdm6n" class="animable"></path><path d="M243.22,261c-8,3-38,21.4-34,33.72s23.77,3.47,42.55,8a110.41,110.41,0,0,0-.44-24C249.63,266.39,243.22,261,243.22,261Z" style="fill: rgb(199, 199, 199); transform-origin: 230.539px 281.86px;" id="el44akkmq6alc" class="animable"></path><path d="M237.41,301.23c-1.07,0-2.14,0-3.19.06a63.69,63.69,0,0,0-3.13-24.17,46.27,46.27,0,0,0-3.26-7.37h0l1.35-.91.28-.18,1-.7C233.47,273.19,238.29,284.45,237.41,301.23Z" style="fill: rgb(83, 229, 37); transform-origin: 232.673px 284.625px;" id="elvz9mfp1ptb" class="animable"></path><path d="M243,301.38c-1.07-.07-2.14-.11-3.21-.13.64-17.52-4.56-29.25-7.53-34.44h0c.27-.18.54-.34.8-.49.47-.3.94-.58,1.39-.84l.56-.34h0C238.24,270.67,243.72,283,243,301.38Z" style="fill: rgb(83, 229, 37); transform-origin: 237.662px 283.26px;" id="elcfdh9pwjuz" class="animable"></path><path d="M239.39,262.72c-7.77,5.4-38.68,23.82-27.26,34.71,4.06,3.8,10,3.61,15.35,3.7,7.49-.13,15.15-.23,22.56,1.13-7.53-.61-15-.09-22.52.38-5.56.21-12.3.41-16.74-3.8-13.23-13.33,18.71-31.09,28.61-36.12Z" style="fill: rgb(38, 50, 56); transform-origin: 228.829px 282.725px;" id="elvryltxr2hb" class="animable"></path><path d="M242.57,301.74a43.76,43.76,0,0,1,6,1.88,7.77,7.77,0,0,1-6-1.88Z" style="fill: rgb(38, 50, 56); transform-origin: 245.57px 302.705px;" id="el18yzob7ng1m" class="animable"></path><path d="M218.47,283.81c-3.25,3.28-9.1,7.44-8.78,12.5-1.83-5.17,4.72-10.43,8.78-12.5Z" style="fill: rgb(38, 50, 56); transform-origin: 213.922px 290.06px;" id="elfu3110fzgla" class="animable"></path><path d="M222.6,289c-3.69,2.77-10.1,6-10.53,11.07-1-5.38,6.21-9.62,10.53-11.07Z" style="fill: rgb(38, 50, 56); transform-origin: 217.288px 294.535px;" id="el7hf72ypj3kq" class="animable"></path><g id="eltr3drkghobh"><path d="M187.18,216.92C171.41,199.8,161,175.76,160.6,153.54s6-45.16,20.11-62.81,57.42-49.74,121.85-37,96.9,61.84,98.31,109.24c1.12,37.68-34.58,73.69-34.58,73.69-10.4,4.33-51.74,20.29-94.58,16.33C228.13,248.93,200.94,231.86,187.18,216.92Z" style="fill: rgb(235, 235, 235); opacity: 0.2; transform-origin: 280.739px 152.215px;" class="animable"></path></g><path d="M187.18,216.92c-14.35-15.78-24.15-36.06-26.31-57.37-1.71-21.28,3-43.36,14.41-61.5s30.45-30.63,50.15-38.57C264.5,43.9,313.61,49,349.06,71.48c32,20,52.55,56.81,52.19,94.59-.45,16.19-7,31.59-15.26,45.26a156.1,156.1,0,0,1-19.5,25.48,234.34,234.34,0,0,1-45.81,13.5c-44.62,8.83-100.9.62-133.5-33.39Zm0,0c32.66,33.89,88.87,41.94,133.42,33a240.79,240.79,0,0,0,45.5-13.48,141.8,141.8,0,0,0,10.32-12.22c12.63-16.87,23.38-36.67,24.06-58.16.41-43.05-26.89-83.85-65.89-101.53-43.49-20.19-97.83-18.15-137,10.77-26.92,18.67-39.1,52.28-36.56,84.24,2.09,21.29,11.84,41.58,26.13,57.39Z" style="fill: rgb(38, 50, 56); transform-origin: 280.892px 152.047px;" id="elonbqor3piv" class="animable"></path><g id="elrxqs2iu1ing"><g style="opacity: 0.6; transform-origin: 275.018px 161.654px;" class="animable"><path d="M191.35,113.33c-8.54,8.82-3.15,34.12,7.87,33.35,9-.64,14.46-10.6,15.57-17.28s-1.09-15.8-7.6-18.63C201.68,108.37,194.48,110.1,191.35,113.33Z" style="fill: rgb(255, 255, 255); transform-origin: 201.104px 128.173px;" id="el8myr7o3b83u" class="animable"></path><path d="M212.28,97c-3.07,2.3-.94,9.35,2.84,10.67s7.74-3.21,7.09-6.17S215.06,94.93,212.28,97Z" style="fill: rgb(255, 255, 255); transform-origin: 216.546px 102.147px;" id="elp8h5swodbs" class="animable"></path><path d="M357.88,226.87c2.95.59,5.94-4.32,4.74-7.21s-4.79-2.07-6.17-.14S355.23,226.34,357.88,226.87Z" style="fill: rgb(255, 255, 255); transform-origin: 359.243px 222.346px;" id="elv4c4oyouiel" class="animable"></path></g></g></g><defs>     <filter id="active" height="200%">         <feMorphology in="SourceAlpha" result="DILATED" operator="dilate" radius="2"></feMorphology>                <feFlood flood-color="#32DFEC" flood-opacity="1" result="PINK"></feFlood>        <feComposite in="PINK" in2="DILATED" operator="in" result="OUTLINE"></feComposite>        <feMerge>            <feMergeNode in="OUTLINE"></feMergeNode>            <feMergeNode in="SourceGraphic"></feMergeNode>        </feMerge>    </filter>    <filter id="hover" height="200%">        <feMorphology in="SourceAlpha" result="DILATED" operator="dilate" radius="2"></feMorphology>                <feFlood flood-color="#ff0000" flood-opacity="0.5" result="PINK"></feFlood>        <feComposite in="PINK" in2="DILATED" operator="in" result="OUTLINE"></feComposite>        <feMerge>            <feMergeNode in="OUTLINE"></feMergeNode>            <feMergeNode in="SourceGraphic"></feMergeNode>        </feMerge>            <feColorMatrix type="matrix" values="0   0   0   0   0                0   1   0   0   0                0   0   0   0   0                0   0   0   1   0 "></feColorMatrix>    </filter></defs></svg>